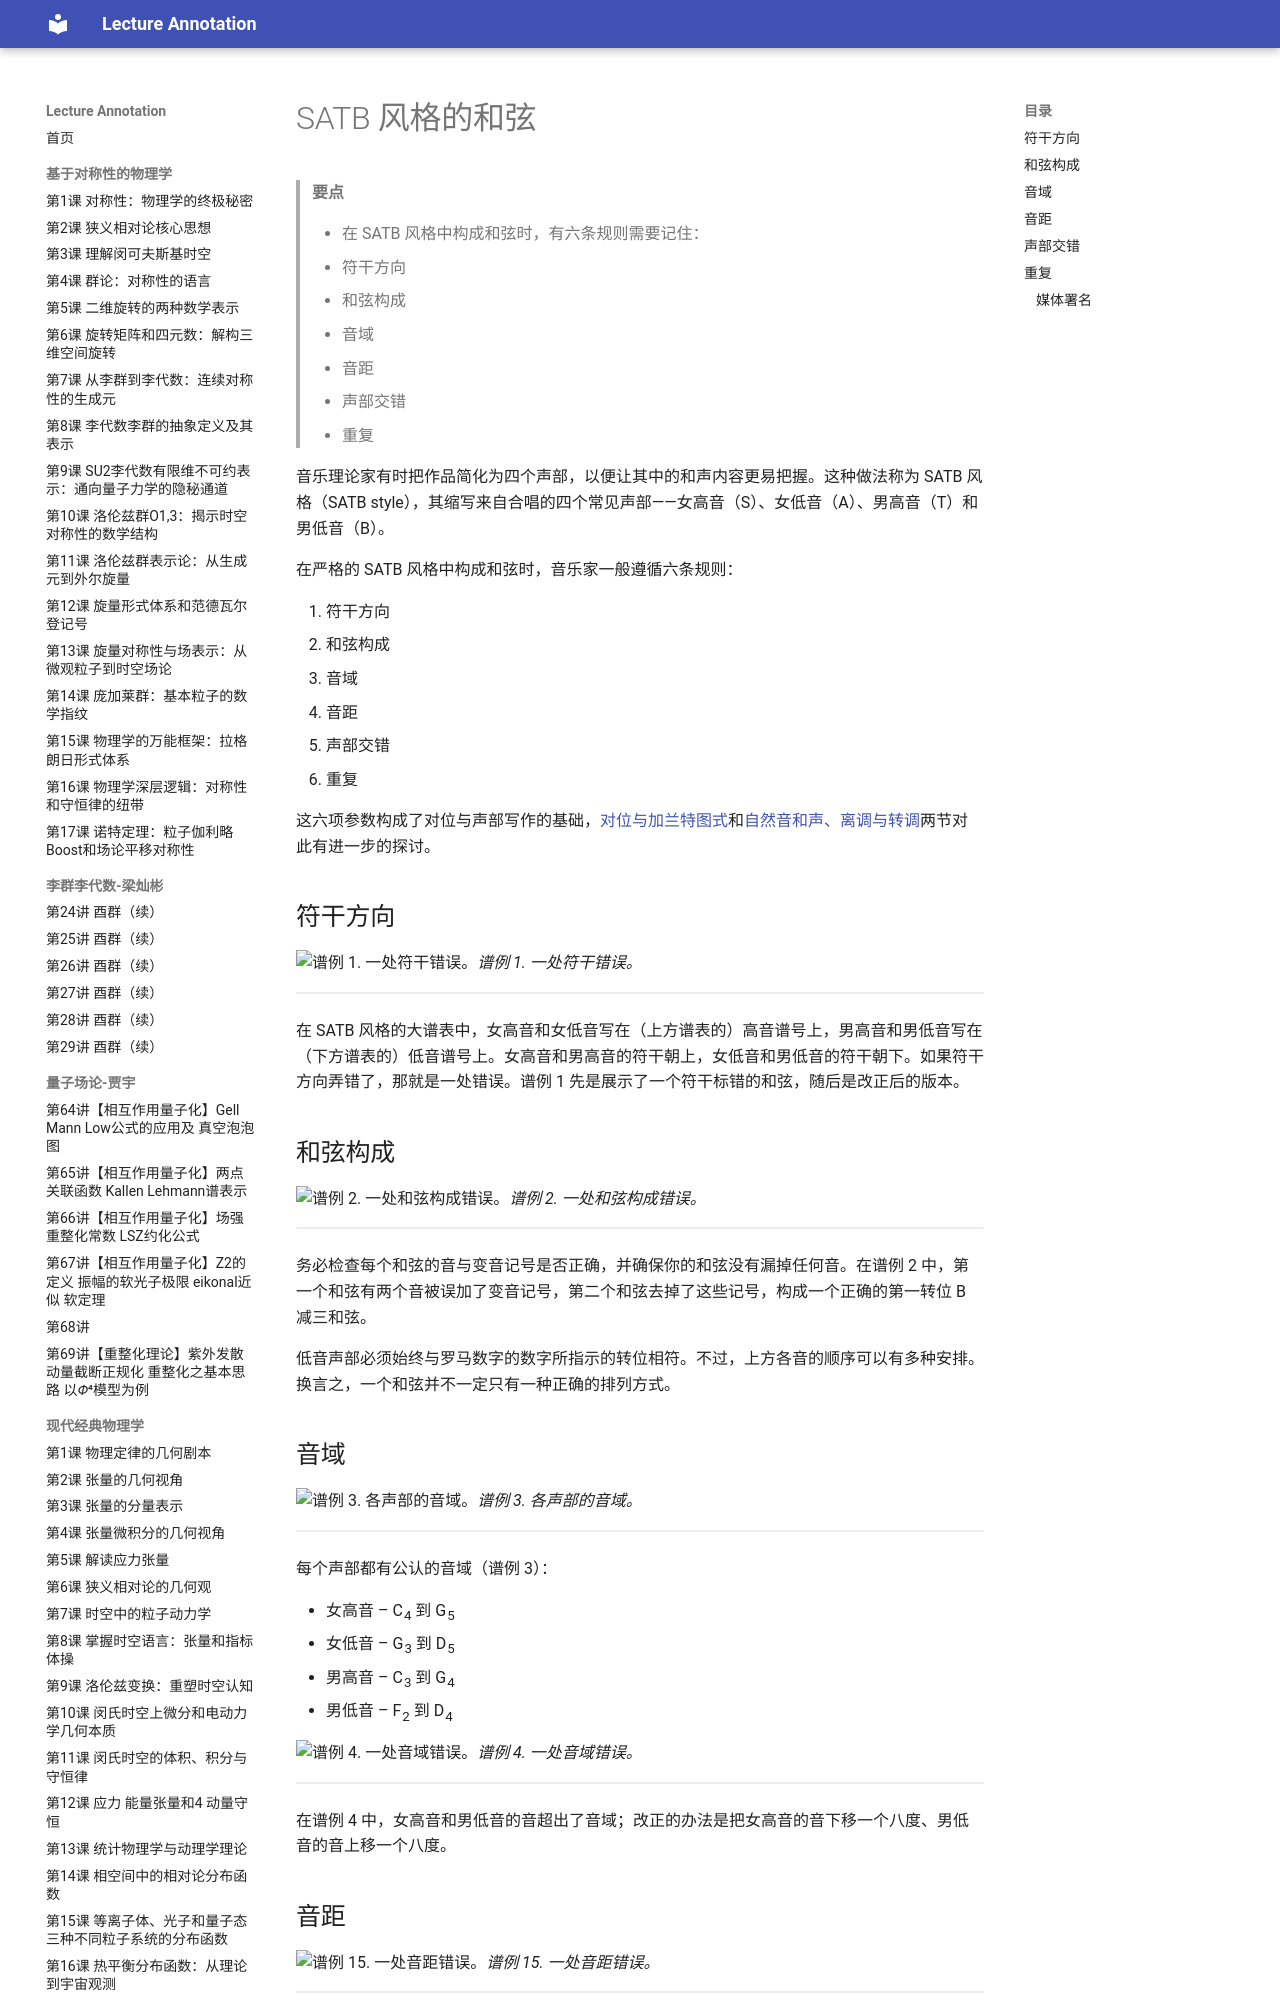

repository: k-l-lambda/lecture-annotation · page: ebooks/omt-v2/01-fundamentals/23-chords-in-satb-style/index.html · generator: mkdocs

---
title: "SATB 风格的和弦"
slug: "chords-in-satb-style"
source: "https://viva.pressbooks.pub/openmusictheory/chapter/chords-in-satb-style/"
authors: ["Samuel Brady", "Chelsey Hamm"]
license: "CC BY-SA 4.0"
modified: "2026-06-11"
---

# SATB 风格的和弦

> **要点**
>
> - 在 SATB 风格中构成和弦时，有六条规则需要记住：
> 	1. 符干方向
> 	2. 和弦构成
> 	3. 音域
> 	4. 音距
> 	5. 声部交错
> 	6. 重复

音乐理论家有时把作品简化为四个声部，以便让其中的和声内容更易把握。这种做法称为 SATB 风格（SATB style），其缩写来自合唱的四个常见声部——女高音（S）、女低音（A）、男高音（T）和男低音（B）。

在严格的 SATB 风格中构成和弦时，音乐家一般遵循六条规则：

1. 符干方向
2. 和弦构成
3. 音域
4. 音距
5. 声部交错
6. 重复

这六项参数构成了对位与声部写作的基础，[对位与加兰特图式](../02-counterpoint/README.md)和[自然音和声、离调与转调](../03-diatonic-harmony/README.md)两节对此有进一步的探讨。

## 符干方向

![谱例 1. 一处符干错误。](../media/2022/08/stemming.png)*谱例 1. 一处符干错误。*

<!-- lilylet-begin: media/2022/08/stemming.png -->
```lyl.play
[staves "{-}"]

\staff "1" \key c \major \time 2/4 \clef "treble" \stemDown g'2 ^\markup "Incorrect" \\
\staff "1" \stemUp d2 _\markup "stems in wrong direction!" \\
\staff "2" \clef "bass" \stemUp g2 \\
\staff "2" \stemDown b,2
\addlyrics { "C: V⁶" } | %1

\staff "1" \stemUp g'2 ^\markup "Correct" \\
\staff "1" \stemDown d2 \\
\staff "2" \stemUp g2 \\
\staff "2" \stemDown b,2
\addlyrics { "C: V⁶" } | %2
```
<!-- lilylet-end -->
在 SATB 风格的大谱表中，女高音和女低音写在（上方谱表的）高音谱号上，男高音和男低音写在（下方谱表的）低音谱号上。女高音和男高音的符干朝上，女低音和男低音的符干朝下。如果符干方向弄错了，那就是一处错误。谱例 1 先是展示了一个符干标错的和弦，随后是改正后的版本。

## 和弦构成

![谱例 2. 一处和弦构成错误。](../media/2022/08/wrong-notes.png)*谱例 2. 一处和弦构成错误。*

<!-- lilylet-begin: media/2022/08/wrong-notes.png -->
```lyl.play
[staves "{-}"]

\staff "1" \key c \major \time 2/4 \clef "treble" \stemUp b'2 ^\markup "Incorrect" \\
\staff "1" \stemDown ds2 \\
\staff "2" \clef "bass" \stemUp ff,2 \\
\staff "2" \stemDown d,2
\addlyrics { "C: vii°⁶" } | %1

\staff "1" \stemUp b'2 ^\markup "Correct" \\
\staff "1" \stemDown d2 \\
\staff "2" \stemUp f,2 \\
\staff "2" \stemDown d,2
\addlyrics { "C: vii°⁶" } | %2
```
<!-- lilylet-end -->
务必检查每个和弦的音与变音记号是否正确，并确保你的和弦没有漏掉任何音。在谱例 2 中，第一个和弦有两个音被误加了变音记号，第二个和弦去掉了这些记号，构成一个正确的第一转位 B 减三和弦。

低音声部必须始终与罗马数字的数字所指示的转位相符。不过，上方各音的顺序可以有多种安排。换言之，一个和弦并不一定只有一种正确的排列方式。

## 音域

![谱例 3. 各声部的音域。](../media/2022/08/range.png)*谱例 3. 各声部的音域。*

<!-- lilylet-begin: media/2022/08/range.png -->
```lyl.play
[staves "<s-a-t-b>"]
[instrument-s "Soprano" "S"]
[instrument-a "Alto" "A"]
[instrument-t "Tenor" "T"]
[instrument-b "Bass" "B"]

\omit Score.TimeSignature \key c \major \time 4/4 \clef "treble" \stemUp c2\glissando \stemDown g''2
\addlyrics { C₄ G₅ } \\\\
\clef "treble" \stemUp g2\glissando \stemDown d''2
\addlyrics { G₃ D₅ } \\\\
\clef "bass" \stemUp c,2\glissando \stemDown g''2
\addlyrics { C₃ G₄ } \\\\
\clef "bass" \stemUp f,,2\glissando \stemDown d''2
\addlyrics { F₂ D₄ } | %1
```
<!-- lilylet-end -->
每个声部都有公认的音域（谱例 3）：

- 女高音 – C<sub>4</sub> 到 G<sub>5</sub>
- 女低音 – G<sub>3</sub> 到 D<sub>5</sub>
- 男高音 – C<sub>3</sub> 到 G<sub>4</sub>
- 男低音 – F<sub>2</sub> 到 D<sub>4</sub>

![谱例 4. 一处音域错误。](../media/2020/05/too-high.png)*谱例 4. 一处音域错误。*

<!-- lilylet-begin: media/2020/05/too-high.png -->
```lyl.play
[staves "{-}"]

\staff "1" \omit Score.TimeSignature \key c \major \clef "treble" \stemUp d''2 ^\markup "too high!" ^\markup "Incorrect" \\
\staff "1" \stemDown f2 \\
\staff "2" \clef "bass" \stemUp a2 \\
\staff "2" \stemDown d,,2 _\markup "too low!"
\addlyrics { "C: ii" } | %1

\staff "1" \stemUp d'2 ^\markup "Correct" \\
\staff "1" \stemDown f2 \\
\staff "2" \stemUp a2 \\
\staff "2" \stemDown d,2
\addlyrics { "C: ii" } | %2
```
<!-- lilylet-end -->
在谱例 4 中，女高音和男低音的音超出了音域；改正的办法是把女高音的音下移一个八度、男低音的音上移一个八度。
